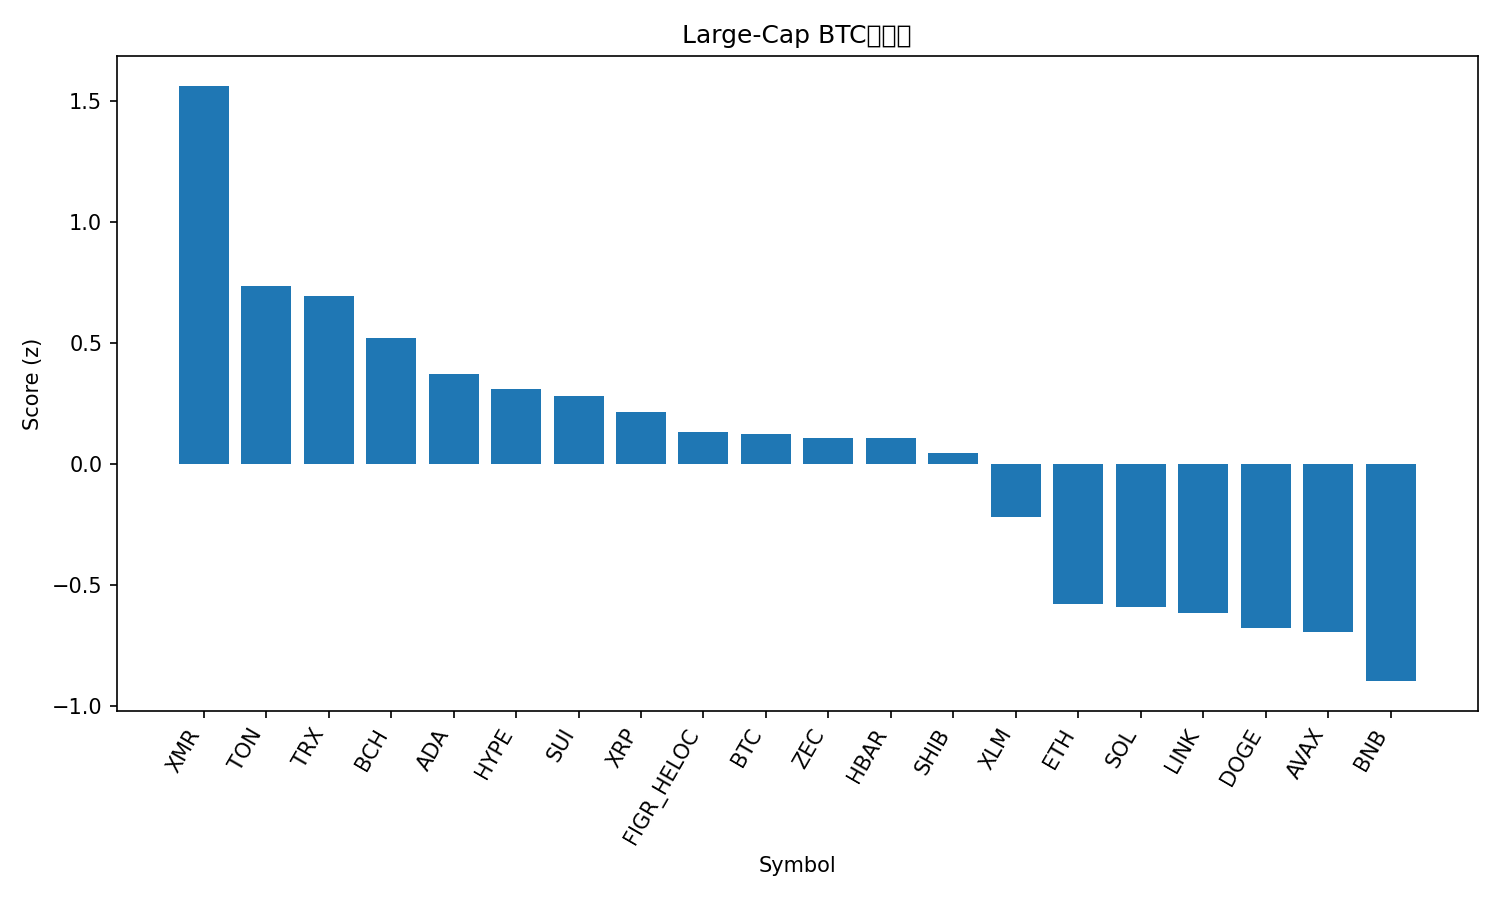

Data behind this chart, as committed beside it:
rank, name, symbol, price_btc, price_usd, pct_1h_btc, pct_24h_btc, pct_7d_btc, market_cap_rank, market_cap_usd, volume_usd, score
1, Monero, XMR, 0.003155, 339.2, 1.145, -1.378, 4.52, 33, 6264267833, 162179750, 1.561
2, Toncoin, TON, 2.048e-05, 2.2, 0.6798, -2.328, 5.476, 35, 5478706429, 148410856, 0.7343
3, TRON, TRX, 2.73e-06, 0.294, 0.09031, 2.165, 4.878, 9, 27836410567, 695820921, 0.6944
4, Bitcoin Cash, BCH, 0.004907, 527.6, 0.4624, -1.313, 1.052, 18, 10523888201, 330919354, 0.5185
5, Cardano, ADA, 5.39e-06, 0.5793, 0.7332, -3.172, -9.029, 11, 21195778722, 1066148134, 0.3707
6, Hyperliquid, HYPE, 0.0003844, 41.34, 0.3375, -0.7322, -5.845, 17, 11206822741, 522428808, 0.3076
7, Sui, SUI, 2.046e-05, 2.2, 0.9494, -5.092, -11.53, 26, 8099074157, 828586487, 0.2812
8, XRP, XRP, 2.247e-05, 2.42, 0.3323, -1.732, -1.255, 4, 145347807783, 3244355660, 0.2146
9, Figure Heloc, FIGR_HELOC, 9.24e-06, 1.017, 0.0, 0.0, 3.239, 13, 13615786436, 529123, 0.1336
10, Bitcoin, BTC, 1.0, 107504, 0.0, 0.0, 0.0, 1, 2147230312243, 45713660268, 0.1245
11, Zcash, ZEC, 0.00364, 391.4, 0.3097, -4.583, 21.44, 32, 6420856792, 961396952, 0.1062
12, Hedera, HBAR, 1.7e-06, 0.1833, 0.3897, -3.734, 7.84, 28, 7786725909, 294661179, 0.1053
13, Shiba Inu, SHIB, 8.9691e-11, 9.64e-06, 0.3569, -2.762, -1.746, 34, 5687810878, 139737690, 0.04499
14, Stellar, XLM, 2.71e-06, 0.2912, 0.1579, -2.271, -5.016, 20, 9331809087, 154184649, -0.2177
15, Ethereum, ETH, 0.03453, 3711, -0.1607, -2.002, -4.978, 2, 448542813835, 27872626213, -0.5787
16, Solana, SOL, 0.001639, 176.2, 0.03101, -3.211, -6.482, 6, 97368887401, 5132445479, -0.591
17, Chainlink, LINK, 0.0001503, 16.17, 0.2288, -4.705, -7.937, 16, 11268284876, 731124775, -0.6174
18, Dogecoin, DOGE, 1.61e-06, 0.1736, 0.2289, -4.826, -9.918, 10, 26331768942, 1692603946, -0.6768
19, Avalanche, AVAX, 0.0001622, 17.44, 0.2578, -5.095, -10.36, 30, 7454990469, 414515847, -0.6959
20, BNB, BNB, 0.009564, 1028, -0.2288, -3.089, -3.741, 5, 141828244315, 1867562432, -0.8967
21, Litecoin, LTC, 0.0008673, 93.26, -0.1352, -4.755, 0.5124, 31, 7134265763, 697190879, -0.9846
